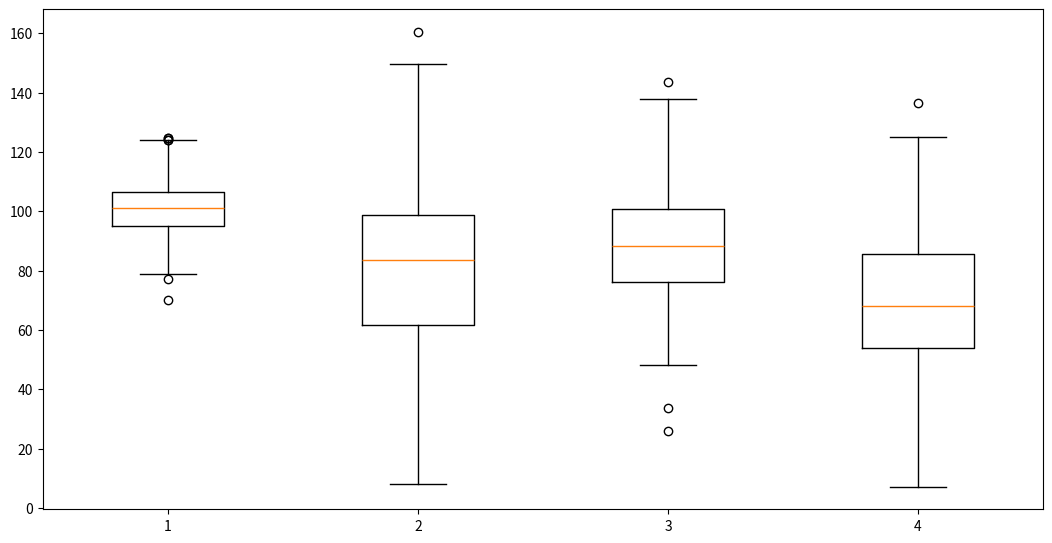

Here is the Python script that generated this plot:
import math
import matplotlib.pyplot as plb
import numpy as np
import pandas as pd


# fig,axes = plb.subplots(1,3,figsize = (12,4))
# x = np.arange(1,11)

# axes[0].plot(x,np.exp(x))
# axes[0].plot(x,x * x)

# axes[1].plot(x,np.exp(x))
# axes[1].plot(x,x*x)
# axes[1].set_xlabel('x axis')
# axes[1].set_ylabel('y axis')

# axes[1].set_yscale('log')
# axes[1].xaxis.labelpad = 20

# plb.show()

# x = np.arange(1,11)
# y = np.exp(x)

# axes[0].plot(x,y)
# axes[1].plot(x,y)
# axes[1].set_xlim(1,5)
# axes[1].set_ylim(0,100)
# axes[1].set_xlabel('x axis')
# axes[1].set_ylabel('y axis')

# # plb.show()  

# fig,axes = plb.subplots(1,3,figsize = (12,4))
# x = np.linspace(-1,1,200)
# f = lambda x: x**2 + 2*x + 1
# axes[0].plot(x,f(x))

# # plb.show()

# fig = plb.figure()
# ax = fig.add_axes([0,0,1,1])
# x = np.arange(4)
# data = [[30,25,50,20],[40,23,51,17],[35,22,45,19]]
# ax.bar(x + 0.00,data[0],color = 'b',width = 0.25)
# ax.bar(x + 0.25,data[1],color = 'g',width = 0.25)
# ax.bar(x + 0.50,data[2],color = 'r',width = 0.25)
# # plb.show()

# fig = plb.figure(figsize=(10,5))
# ax = fig.add_axes([0,0,1,1])
# ax.axis('equal')
# langs = ['C','C++','Java','Python','PHP']
# students = [23,17,35,29,12]
# ax.pie(students,labels = langs,autopct = '%1.2f%%',colors = ['b','g','r','c','m'],explode = [0.1,0,0.2,0,0],shadow = True)
# plb.show()

# fig = plb.figure(figsize=(10,5))
# ax = fig.add_axes([0,0,1,1])

# grils = [25,32,34,20,25]
# boys = [25,30,19,30,22]
# grades_range = [10,20,30,40,50]
# ax.scatter(grades_range,grils,color = 'g',label = 'Grils')
# ax.scatter(grades_range,boys,color = 'b',label = 'Boys',bottom = grils)
# ax.legend(labels = ('Grils','Boys'),loc = 'upper left')
# plb.show()

# np.random.seed(42)
# df = pd.DataFrame({'X':np.random.rand(50),'Y':np.random.rand(50),'Size': np.random.rand(50)*3})
# fig = px.scatter(df,x = 'X',y = 'Y',size = 'Size',color = 'Size',title = 'Scatter Plot')
# plb.show()

fig = plb.figure(figsize=(10,5))
ax = fig.add_axes([0,0,1,1])

np.random.seed(10)

coll_1 = np.random.normal(100,10,200)
coll_2 = np.random.normal(80,30,200)
coll_3 = np.random.normal(90,20,200)
coll_4 = np.random.normal(70,25,200)

ax.boxplot([coll_1,coll_2,coll_3,coll_4])
plb.show()
